Photos from the image-classification dataset "KMC_LiverGrading" in the GitHub repository RahulVishal/NITK-liver-cancer-detection. Its 2 classes are: grade 0, grade 1.

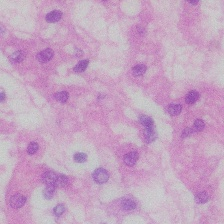
Label: grade 0

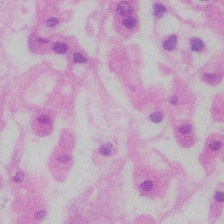
Label: grade 0

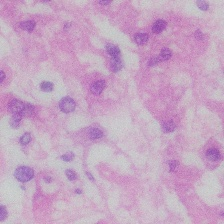
Label: grade 0

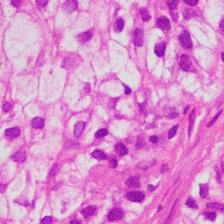
Label: grade 1

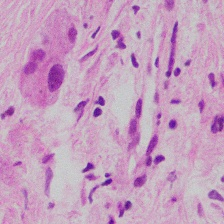
Label: grade 1

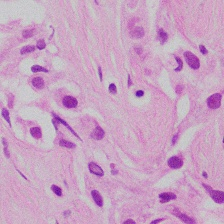
Label: grade 1
